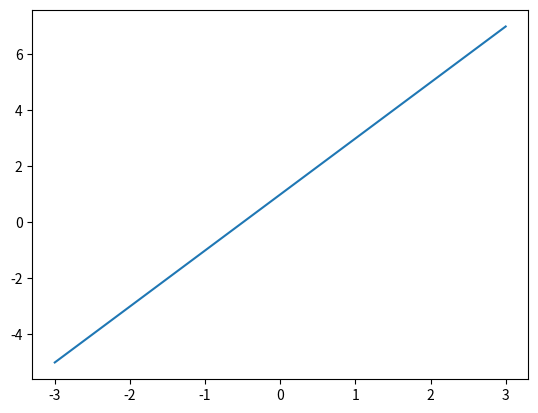
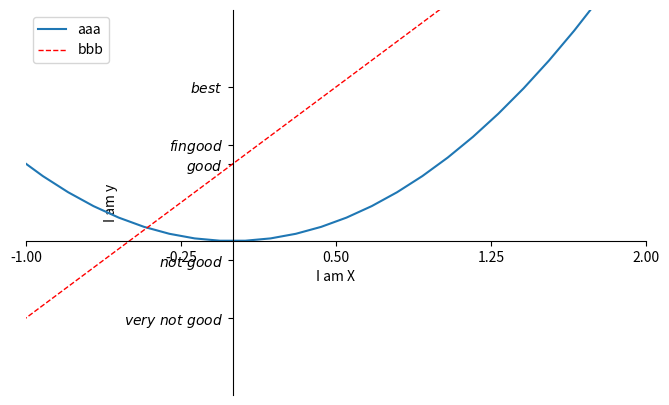

The matplotlib source for these figures, in order:
#!/usr/bin/env python
# coding=utf-8
import matplotlib.pyplot as plt
import numpy as np

x = np.linspace(-3, 3, 50)
y1 = 2*x + 1
y2 = x**2

plt.figure()
plt.plot(x, y1)

plt.figure(num = 3, figsize = (8,5))
l1, = plt.plot(x, y2, label='up')
l2, = plt.plot(x, y1, color='red', linewidth=1.0, linestyle='--', label='down')

# 设置坐标xlim是范围，xlabel是名称 xticks是更改下标，gca之下是关于边框的操作
plt.xlim((-1, 2))
plt.ylim((-2, 3))
plt.xlabel('I am X')
plt.ylabel('I am y')

new_ticks = np.linspace(-1, 2, 5)
print(new_ticks)
plt.xticks(new_ticks)
plt.yticks([-1, -0.25 , 1, 1.25, 2], 
          [r'$very\ not\ good$', r'$not\ good$', r'$good$', r'$fingood$', r'$best$'])

# gca = 'get current axis'
ax = plt.gca()
ax.spines['right'].set_color('none')
ax.spines['top'].set_color('none')
ax.xaxis.set_ticks_position('bottom')
ax.yaxis.set_ticks_position('left')

ax.spines['bottom'].set_position(('data', 0))
ax.spines['left'].set_position(('data', 0))

# 图例
plt.legend(handles=[l1,l2,], labels=['aaa', 'bbb'], loc='best')

plt.show()
